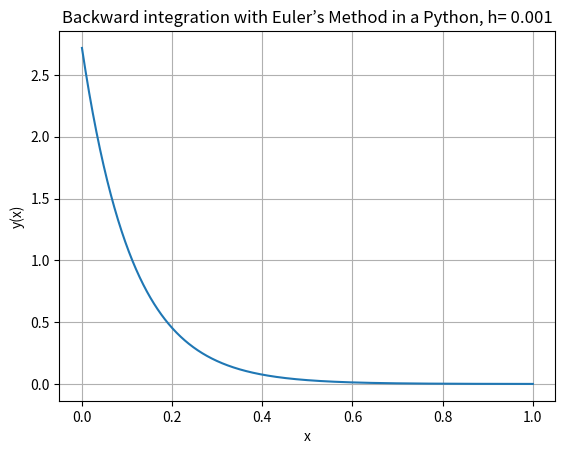

The script that saved this image:
#Question 1 First part
# [redacted]
import numpy as np
import matplotlib.pyplot as plt
# The ordinary differential equation
def f(x,y):
    return -9*y

a=0 #initial value of x
b=1 #final value of x
h= 0.001 # step-size
n=int((b-a)/h)
x=np.linspace(a,b,n+1)
y = np.zeros((n+1,)) 
x[0]=0
y[0]=np.exp(1)

for i in range(1,n+1): # The formula for backward Euler method for ODE
    k= y[i-1] + h * f(x[i-1],y[i-1])
    y[i] = y[i-1] + h * f(x[i],k)

plt.plot(x,y)
plt.xlabel('x')
plt.ylabel('y(x)')
plt.title( "Backward integration with Euler’s Method in a Python, h= 0.001" )
plt.grid()
plt.show()
